Run: headless pygame with SDL's dummy video driver; simulated clock (each Clock.tick advances the game by its frame time, no real sleeping); random seed 0; keys injected as events and as key.get_pressed() state; no mouse input.
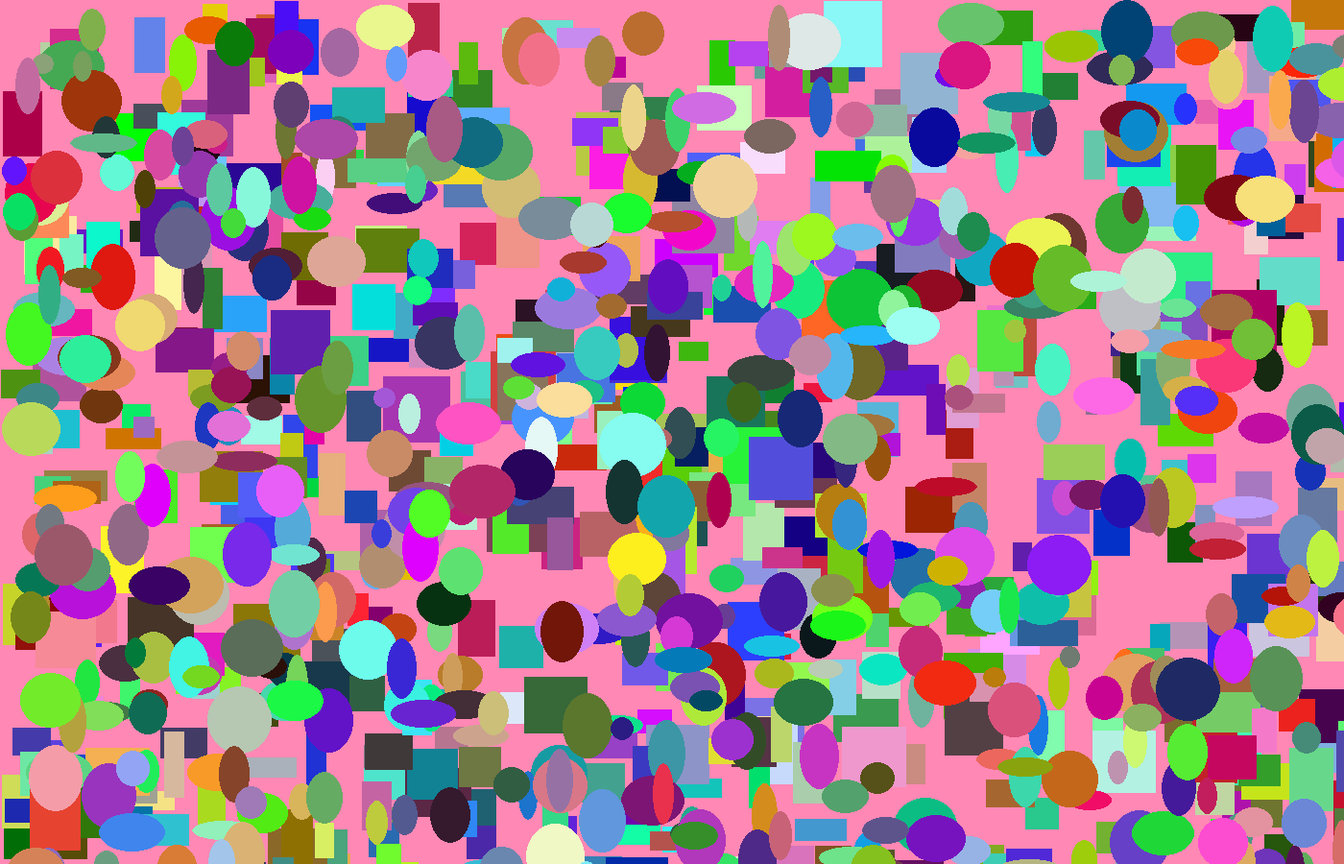
Frame 1 of 4 · flips 1–60 · no input
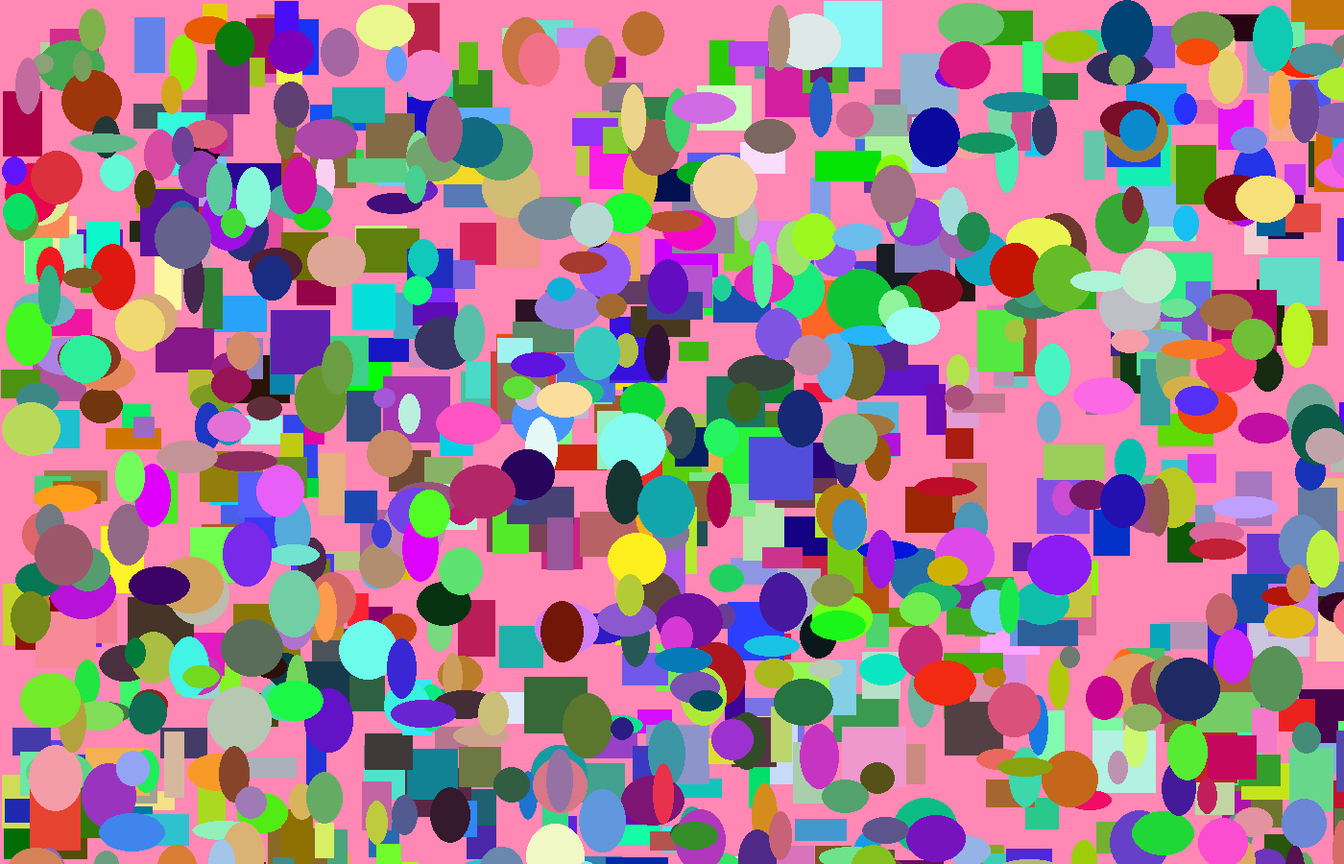
Frame 2 of 4 · flips 61–180 · tapped SPACE, RETURN · held RIGHT (→), D
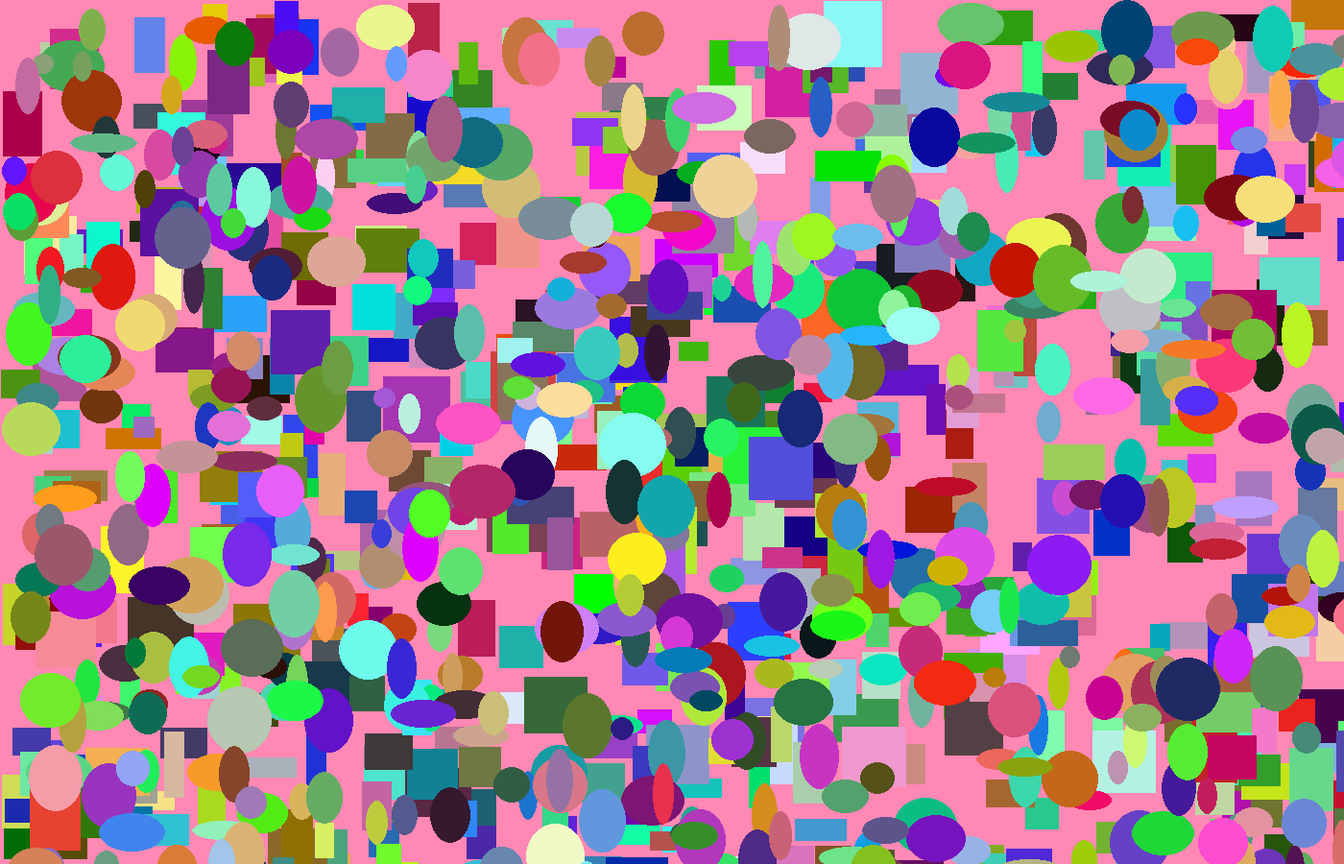
Frame 3 of 4 · flips 181–300 · held DOWN (↓), S
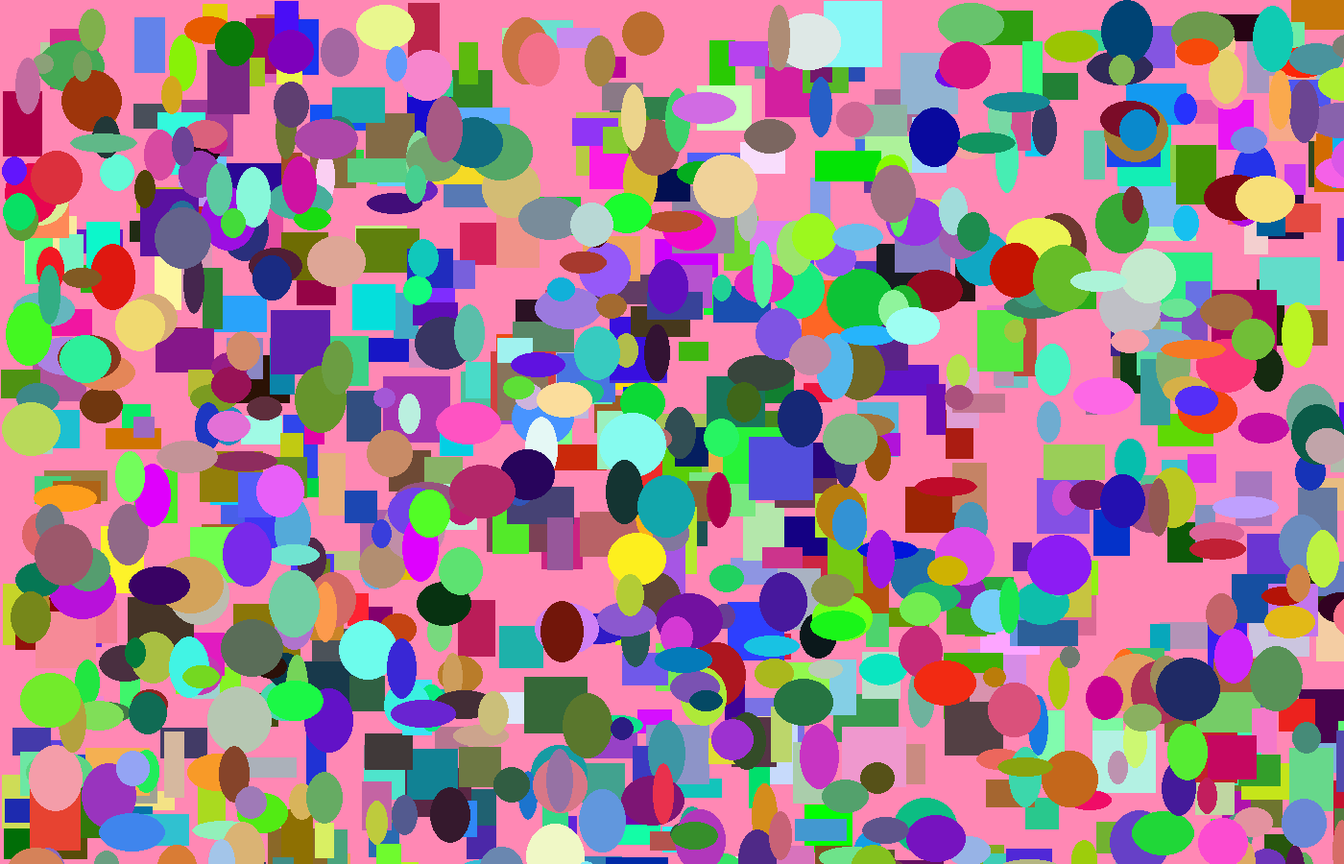
Frame 4 of 4 · flips 301–420 · held LEFT (←), A, UP (↑), W

The pygame program that drew these frames:

import pygame

BLACK = (0, 0, 0)
WHITE = (255, 255, 255)
GREEN = (0, 255, 0)
RED = (255, 0, 0)
MY_BEST_COLOR = (255, 136, 180)

class Rectangle(object):
    def __init__(self, x_pos=0, y_pos=0, change_x=0, change_y=0):
        import random
        self.one = random.randint(0, 255)
        self.two = random.randint(0, 255)
        self.three = random.randint(0, 255)
        self.x_pos1 = random.randint(0, 1400)
        self.y_pos1 = random.randint(0, 900)
        self.height1 = random.randint(20, 70)
        self.width1 = random.randint(20, 70)
        self.change_x1 = random.randint(-3, 3)
        self.change_y1 = random.randint(-3, 3)
        self.x_pos = x_pos
        self.y_pos = y_pos
        self.change_x = change_x
        self.change_y = change_y

    def draw(self, height=10, width=10):
        self.height = height
        self.width = width
        pygame.draw.rect(screen, GREEN, (self.x_pos, self.y_pos, self.height, self.width))

    def randomColor(self):
        self.colores = [self.one, self.two, self.three]

    def draw1(self):
        pygame.draw.rect(screen, [self.one, self.two, self.three], (self.x_pos1, self.y_pos1, self.height1, self.width1))

    def randoming(self):
        self.x_pos1 += self.change_x1
        self.y_pos1 += self.change_y1
        if self.x_pos1 > 1400 - self.height1 or self.x_pos1 < 0:
            self.change_x1 *= -1
        elif self.y_pos1 > 900 - self.width1 or self.y_pos1 < 0:
            self.change_y1 *= -1

    def move(self):
        """
        sometimes goes through the edge
        """
        self.x_pos += self.change_x
        self.y_pos += self.change_y
        if self.x_pos > 1400 - self.width or self.x_pos == 0:
            self.change_x *= -1
        elif self.y_pos > 900 - self.height or self.y_pos == 0:
            self.change_y *= -1

# class Randoming(Rectangle):
#     def __init__(self):
#         import random
#         self.x_pos1 = random.randint(0, 1400)
#         self.y_pos1 = random.randint(0, 900)
#         self.height1 = random.randint(20, 70)
#         self.width1 = random.randint(20, 70)
#         self.change_x1 = random.randint(-3, 3)
#         self.change_y1 = random.randint(-3, 3)
#
#     def draw(self):
#         pygame.draw.rect(screen, BLACK, (self.x_pos1, self.y_pos1, self.height1, self.width1))
#
#     def randoming(self):
#         self.x_pos1 += self.change_x1
#         self.y_pos1 += self.change_y1
#         if self.x_pos1 > 1400 - self.height1 or self.x_pos1 < 0:
#             self.change_x1 *= -1
#         elif self.y_pos1 > 900 - self.width1 or self.y_pos1 < 0:
#             self.change_y1 *= -1

class Elipse(Rectangle):
    def draw1(self):
        pygame.draw.ellipse(screen, [self.one, self.two, self.three], (self.x_pos1, self.y_pos1, self.height1, self.width1))

pygame.init()

size = (1400, 900)
screen = pygame.display.set_mode(size)

pygame.display.set_caption("My Game")

done = False

my_list = []
for i in range(500):
    my_list.append(Rectangle())
for i in range(500):
    my_list.append(Elipse())

clock = pygame.time.Clock()
my_object = Rectangle(0, 0, 2, 2)

while not done:
    for event in pygame.event.get():
        if event.type == pygame.QUIT:
            done = True

    screen.fill(MY_BEST_COLOR)

    my_object.draw(50, 50)
    my_object.move()

    for i in my_list:
        i.draw1()
    pygame.display.flip()
    clock.tick(60)
pygame.quit()
